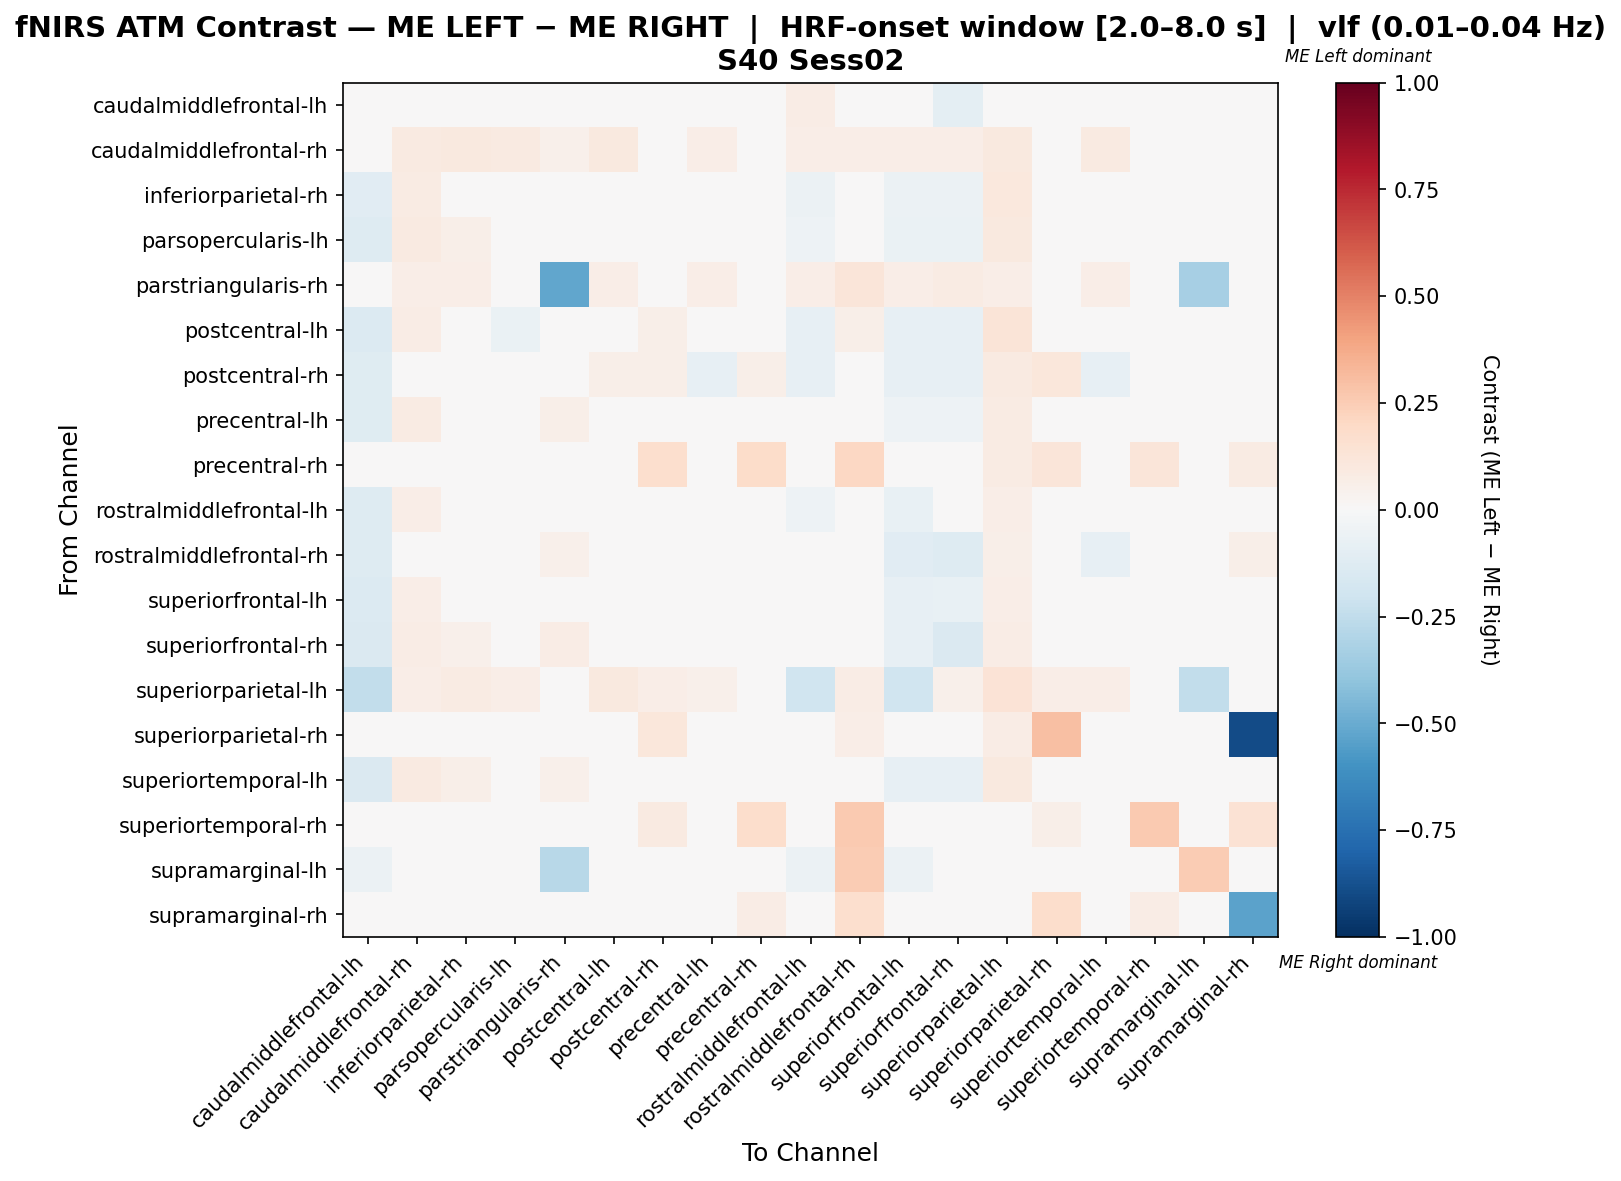

Values plotted in this chart, from the file beside it:
, caudalmiddlefrontal-lh, caudalmiddlefrontal-rh, inferiorparietal-rh, parsopercularis-lh, parstriangularis-rh, postcentral-lh, postcentral-rh, precentral-lh, precentral-rh, rostralmiddlefrontal-lh, rostralmiddlefrontal-rh, superiorfrontal-lh, superiorfrontal-rh, superiorparietal-lh, superiorparietal-rh, superiortemporal-lh, superiortemporal-rh, supramarginal-lh, supramarginal-rh
caudalmiddlefrontal-lh, 0.0009076, 0.02985, 0.00958, -0.0242, 0.02985, -0.01069, 0.01634, -0.01069, 0.0, 0.07664, -0.001109, -0.03318, -0.09853, 0.02985, 0.02985, -0.03772, 0.0, -0.006757, 0.0
caudalmiddlefrontal-rh, 0.007353, 0.08824, 0.09559, 0.08824, 0.05147, 0.09559, 0.03676, 0.06618, 0.0, 0.06618, 0.06618, 0.06618, 0.06618, 0.09559, 0.02206, 0.08824, 0.0, 0.0, 0.0
inferiorparietal-rh, -0.112, 0.08511, 0.02786, -0.03394, 0.04965, 0.01114, 0.01165, -0.03141, 0.0, -0.05522, 0.04002, -0.05522, -0.05522, 0.1064, 0.02128, -0.01013, 0.0, 0.0, 0.0
parsopercularis-lh, -0.126, 0.08824, 0.05559, -0.03176, 0.0248, 0.01559, 0.0101, -0.0004902, 0.0, -0.05382, 0.03951, -0.06716, -0.06716, 0.09559, 0.02206, 0.02157, 0.0, -0.02667, 0.0
parstriangularis-rh, 0.008547, 0.06838, 0.06838, 0.02671, -0.5224, 0.06838, 0.04274, 0.06838, 0.0, 0.06838, 0.1197, 0.06838, 0.08547, 0.06838, 0.02564, 0.06838, 0.0, -0.3333, 0.0
postcentral-lh, -0.1338, 0.07407, 0.02642, -0.06593, 0.04321, -0.008889, 0.05556, -0.004444, 0.01235, -0.08444, 0.06173, -0.08444, -0.08444, 0.1296, 0.04938, 0.01407, 0.0, 0.0, 0.0
postcentral-rh, -0.1182, 0.0411, 0.0411, -0.0005708, 0.0411, 0.06164, 0.0605, -0.0839, 0.06164, -0.0839, -0.02226, -0.0839, -0.0839, 0.08904, 0.1096, -0.0839, 0.0274, 0.0, 0.0274
precentral-lh, -0.1208, 0.08264, 0.03426, 0.001999, 0.05785, 0.01813, 0.009064, -0.02239, 0.0, -0.03852, 0.009864, -0.05465, -0.05465, 0.08264, 0.02479, -0.03026, 0.0, 0.0, 0.0
precentral-rh, 0.0, 0.0, 0.0, 0.0, 0.0, 0.0339, 0.1695, 0.0, 0.1864, 0.0, 0.2034, 0.0, 0.0, 0.08475, 0.1186, 0.0, 0.1186, 0.0, 0.08475
rostralmiddlefrontal-lh, -0.127, 0.06289, 0.0383, -0.002681, 0.04403, 0.01371, 0.01505, 0.007423, 0.0, -0.05207, 0.0364, -0.07341, -0.04176, 0.06289, 0.01887, 0.005516, 0.0, -0.008197, 0.0
rostralmiddlefrontal-rh, -0.1274, 0.04505, 0.04505, 0.02686, 0.05405, 0.04505, 0.0267, -0.014, 0.04505, -0.0004914, -0.01548, -0.1096, -0.1323, 0.05856, 0.04054, -0.08223, 0.03604, 0.0, 0.05856
superiorfrontal-lh, -0.1329, 0.06711, 0.04569, 0.009971, 0.04698, 0.02426, 0.01927, 0.01755, 0.0, -0.02919, 0.00954, -0.07876, -0.07531, 0.06711, 0.02013, -0.004314, 0.0, -0.007143, 0.0
superiorfrontal-rh, -0.1414, 0.07752, 0.0512, 0.007344, 0.07752, 0.02489, 0.02122, 0.01714, 0.0, -0.01795, 0.01408, -0.07936, -0.1428, 0.07752, 0.02326, -0.0102, 0.0, 0.0, 0.0
superiorparietal-lh, -0.2444, 0.06704, 0.07821, 0.06704, 0.03911, 0.1006, 0.06704, 0.05028, 0.02793, -0.1997, 0.07263, -0.1997, 0.05028, 0.1397, 0.06704, 0.06704, 0.0, -0.25, 0.0
superiorparietal-rh, 0.006944, 0.02778, 0.02778, 0.02778, 0.02778, 0.04861, 0.1111, 0.02778, 0.03472, 0.02778, 0.0625, 0.02778, 0.02778, 0.07639, 0.2986, 0.02778, 0.006944, 0.0, -0.8958
superiortemporal-lh, -0.1408, 0.08824, 0.05855, 0.02651, 0.05147, 0.04621, 0.01207, -0.007898, 0.0, -0.02024, -0.03259, -0.08197, -0.08197, 0.09559, 0.02206, -0.03522, 0.0, 0.0, 0.0
superiortemporal-rh, 0.0, 0.0, 0.0, 0.0, 0.0, 0.0, 0.08824, 0.0, 0.1765, 0.0, 0.2647, 0.0, 0.0, 0.0, 0.05882, 0.0, 0.2647, 0.0, 0.1471
supramarginal-lh, -0.0625, 0.0, 0.0, -0.03125, -0.2812, 0.0, 0.0, 0.0, 0.0, -0.0625, 0.25, -0.0625, 0.0, 0.0, 0.0, 0.0, 0.0, 0.25, 0.0
supramarginal-rh, 0.0, 0.0, 0.0, 0.0, 0.0, 0.0, 0.03797, 0.0, 0.07595, 0.0, 0.1646, 0.0, 0.0, 0.0, 0.1772, 0.0, 0.07595, 0.0, -0.5316
